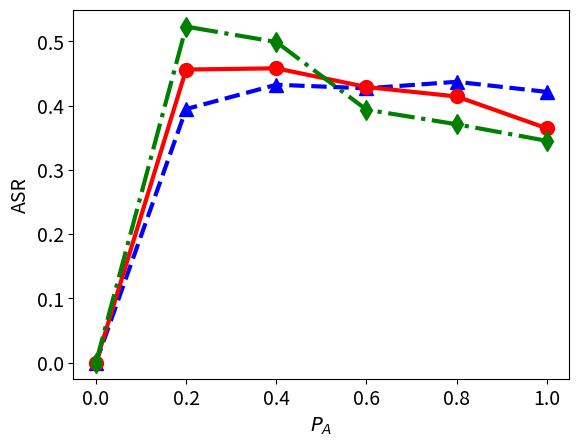

The matplotlib source for this figure:
# importing package
import matplotlib.pyplot as plt
import numpy as np

# create data


plt.ylabel("ASR", fontsize=14)
plt.xlabel(r'$P_{A}$', fontsize=14)
x = [0,0.2,0.4,0.6,0.8, 1.0]
y_20 = [0, 0.3947, 0.4325, 0.4270 ,0.4371, 0.4214]
y_40 = [0, 0.4562, 0.4581, 0.4290, 0.4143, 0.3647]
y_60 = [0, 0.5230, 0.4991, 0.3937, 0.3710, 0.3452]

plt.xticks(fontsize=14)
plt.yticks(fontsize=14)

# plot lines
plt.plot(x, y_20, color ='blue', marker= "^", linestyle='dashed',linewidth=3, markersize = 10)# label="Mission Duration = 20 FL rounds")
plt.plot(x, y_40,color ='red', marker= "o", linestyle='solid', linewidth=3, markersize = 10)#label="Mission Duration = 40 FL rounds")
plt.plot(x, y_60,color ='green', marker= "d", linestyle='-.', linewidth=3, markersize = 10)#label="Mission Duration = 60 FL rounds")
#plt.legend()
plt.show()
